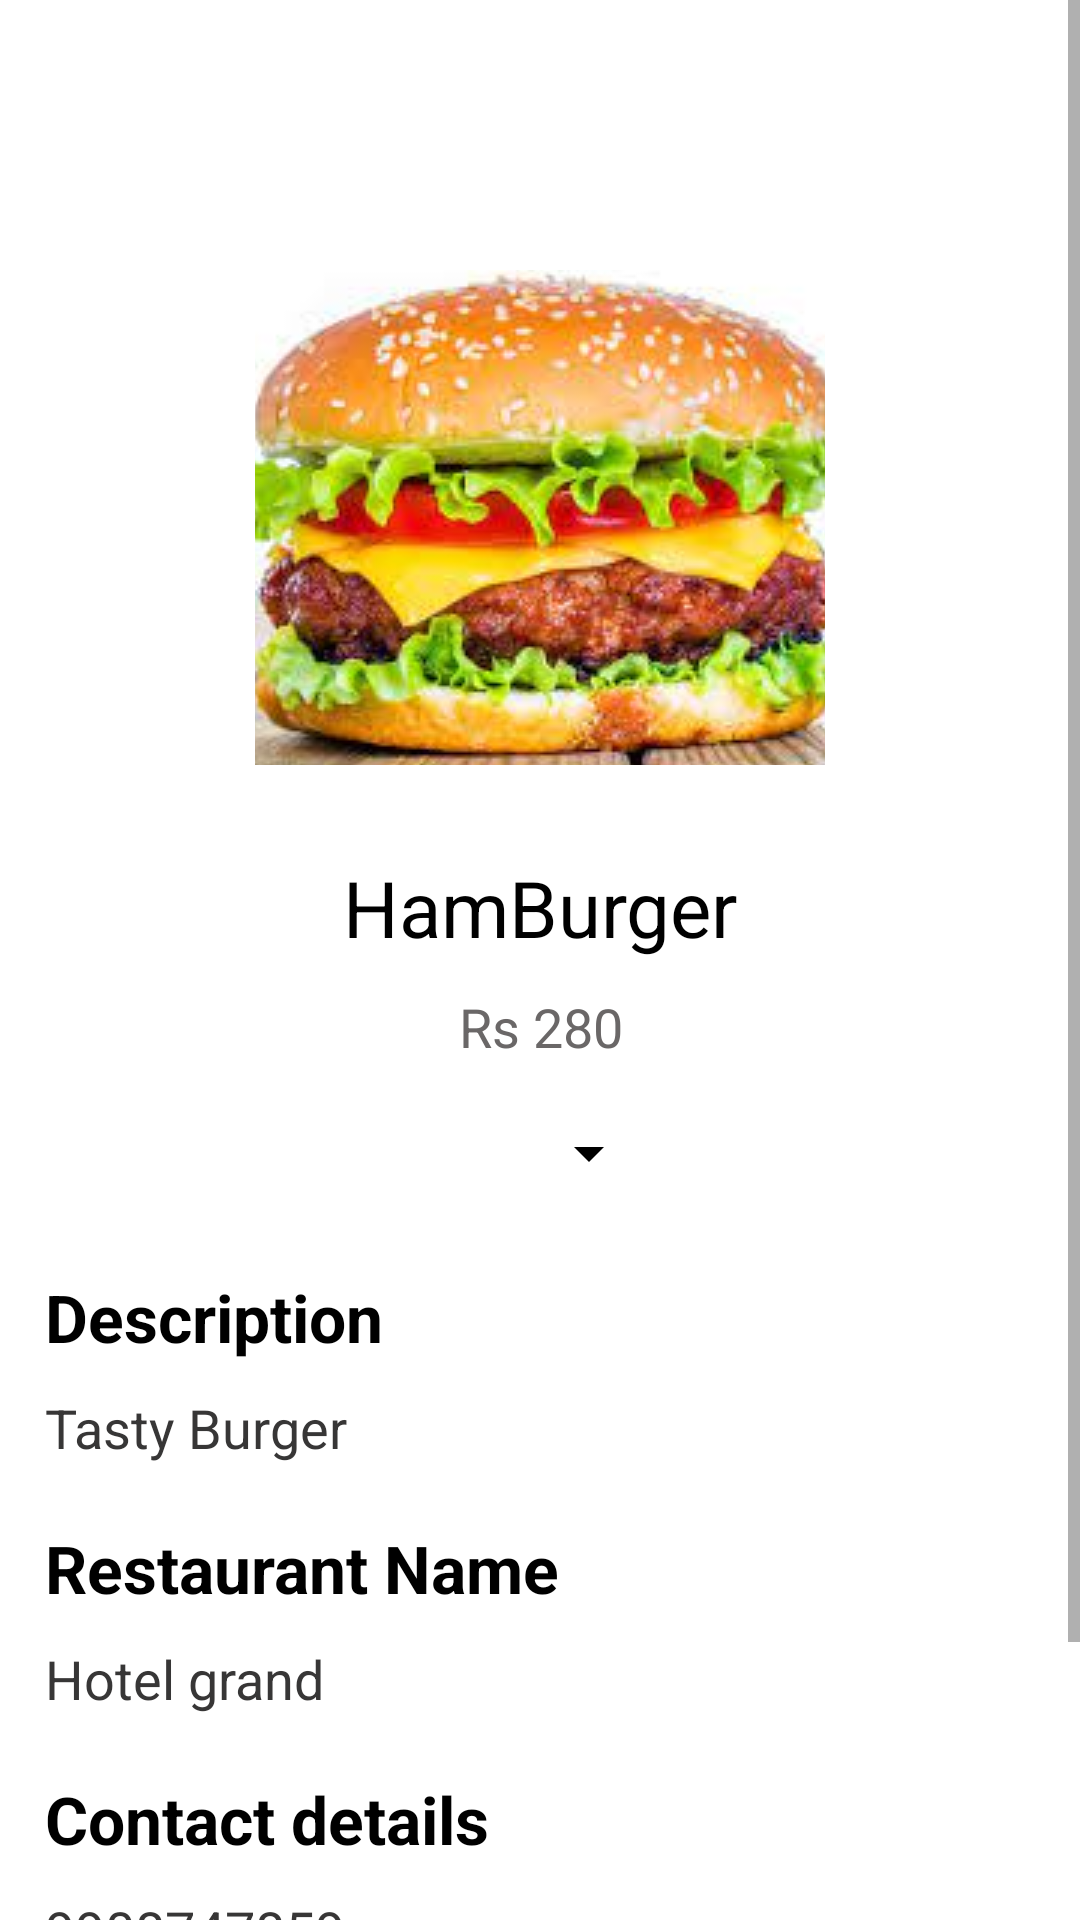

Produce the Android XML layout that renders to this screen, including the resource entries it uses.
<!-- AndroidManifest.xml: application theme Theme.Eres -->
<!-- res/layout/activity_userproductdisp.xml -->
<?xml version="1.0" encoding="utf-8"?>
<ScrollView xmlns:android="http://schemas.android.com/apk/res/android"
    xmlns:app="http://schemas.android.com/apk/res-auto"
    xmlns:tools="http://schemas.android.com/tools"
    android:layout_width="match_parent"
    android:layout_height="match_parent"
    android:background="#FFFFFF"
    tools:context=".userproductdisp">

    <androidx.constraintlayout.widget.ConstraintLayout
        android:layout_width="match_parent"
        android:layout_height="match_parent"
        android:background="#FFFFFF">

        <Spinner
            android:id="@+id/spinnerquant"
            android:layout_width="80dp"
            android:layout_height="40dp"
            android:layout_marginTop="10dp"
            android:backgroundTint="#000000"
            android:gravity="center"
            android:hapticFeedbackEnabled="false"
            android:spinnerMode="dialog"
            android:textAlignment="center"
            app:layout_constraintEnd_toEndOf="@+id/Dishame"
            app:layout_constraintStart_toStartOf="@+id/Dishame"
            app:layout_constraintTop_toBottomOf="@+id/value" />

        <TextView
            android:id="@+id/textView15"
            android:layout_width="wrap_content"
            android:layout_height="wrap_content"
            android:layout_marginStart="15dp"
            android:layout_marginTop="20dp"
            android:text="Restaurant Name"
            android:textColor="#000000"
            android:textSize="22sp"
            android:textStyle="bold"
            app:layout_constraintStart_toStartOf="parent"
            app:layout_constraintTop_toBottomOf="@+id/descbod" />

        <TextView
            android:id="@+id/descbod"
            android:layout_width="wrap_content"
            android:layout_height="wrap_content"
            android:layout_marginTop="10dp"
            android:text="Tasty Burger"
            android:textColor="#373636"
            android:textSize="18sp"
            app:layout_constraintStart_toStartOf="@+id/deschead"
            app:layout_constraintTop_toBottomOf="@+id/deschead" />

        <TextView
            android:id="@+id/textView13"
            android:layout_width="wrap_content"
            android:layout_height="wrap_content"
            android:layout_marginStart="15dp"
            android:layout_marginTop="20dp"
            android:text="Contact details"
            android:textColor="#000000"
            android:textSize="22sp"
            android:textStyle="bold"
            app:layout_constraintStart_toStartOf="parent"
            app:layout_constraintTop_toBottomOf="@+id/Restname" />

        <TextView
            android:id="@+id/conta"
            android:layout_width="wrap_content"
            android:layout_height="wrap_content"
            android:layout_marginTop="10dp"
            android:text="9908747859"
            android:textColor="#373636"
            android:textSize="18sp"
            app:layout_constraintStart_toStartOf="@+id/deschead"
            app:layout_constraintTop_toBottomOf="@+id/textView13" />

        <ImageView
            android:id="@+id/ivbac4"
            android:layout_width="40dp"
            android:layout_height="60dp"
            android:layout_marginStart="10dp"
            android:layout_marginTop="10dp"
            android:clickable="true"
            app:layout_constraintStart_toStartOf="parent"
            app:layout_constraintTop_toTopOf="parent"
            app:srcCompat="@drawable/ic_back_black" />

        <ImageButton
            android:id="@+id/disp"
            android:layout_width="190dp"
            android:layout_height="165dp"
            android:layout_marginTop="20dp"
            android:background="@drawable/camerashapebtn"
            android:src="@drawable/ham"
            app:layout_constraintEnd_toEndOf="parent"
            app:layout_constraintStart_toStartOf="parent"
            app:layout_constraintTop_toBottomOf="@+id/ivbac4" />

        <Button
            android:id="@+id/buy"
            android:layout_width="wrap_content"
            android:layout_height="63dp"
            android:layout_marginTop="30dp"
            android:backgroundTint="#00BCD4"
            android:text="Add to cart"
            android:textColor="#FFFFFF"
            android:textSize="18sp"
            app:layout_constraintEnd_toEndOf="parent"
            app:layout_constraintStart_toStartOf="parent"
            app:layout_constraintTop_toBottomOf="@+id/conta" />

        <TextView
            android:id="@+id/Dishame"
            android:layout_width="wrap_content"
            android:layout_height="wrap_content"
            android:layout_marginTop="30dp"
            android:text="HamBurger"
            android:textColor="#000000"
            android:textSize="26sp"
            app:layout_constraintEnd_toEndOf="@+id/disp"
            app:layout_constraintStart_toStartOf="@+id/disp"
            app:layout_constraintTop_toBottomOf="@+id/disp" />

        <TextView
            android:id="@+id/value"
            android:layout_width="wrap_content"
            android:layout_height="wrap_content"
            android:layout_marginTop="10dp"
            android:text="Rs 280"
            android:textColor="#6A6767"
            android:textSize="18sp"
            app:layout_constraintEnd_toEndOf="@+id/Dishame"
            app:layout_constraintStart_toStartOf="@+id/Dishame"
            app:layout_constraintTop_toBottomOf="@+id/Dishame" />

        <TextView
            android:id="@+id/deschead"
            android:layout_width="wrap_content"
            android:layout_height="wrap_content"
            android:layout_marginStart="15dp"
            android:layout_marginTop="20dp"
            android:text="Description"
            android:textColor="#000000"
            android:textSize="22sp"
            android:textStyle="bold"
            app:layout_constraintStart_toStartOf="parent"
            app:layout_constraintTop_toBottomOf="@+id/spinnerquant" />

        <TextView
            android:id="@+id/Restname"
            android:layout_width="wrap_content"
            android:layout_height="wrap_content"
            android:layout_marginTop="10dp"
            android:text="Hotel grand"
            android:textColor="#373636"
            android:textSize="18sp"
            app:layout_constraintStart_toStartOf="@+id/deschead"
            app:layout_constraintTop_toBottomOf="@+id/textView15" />

    </androidx.constraintlayout.widget.ConstraintLayout>
</ScrollView>
<!-- resources referenced by this layout -->
<resources>
  <!-- drawable camerashapebtn (drawable) -->
  <?xml version="1.0" encoding="utf-8"?>
  <shape xmlns:android="http://schemas.android.com/apk/res/android">
  
      <corners android:radius="8dp"/>
      <stroke android:color="#9966CCFF"
          android:width="2.5dp"/>
      <solid android:color="@color/white"/>
  
  </shape>
  <!-- drawable ham: png bitmap (drawable, 89569 bytes) -->
  <style name="Theme.Eres" parent="Theme.MaterialComponents.DayNight.DarkActionBar">
          
          <item name="colorPrimary">@color/purple_500</item>
          <item name="colorPrimaryVariant">@color/purple_700</item>
          <item name="colorOnPrimary">@color/white</item>
          
          <item name="colorSecondary">@color/teal_200</item>
          <item name="colorSecondaryVariant">@color/teal_700</item>
          <item name="colorOnSecondary">@color/black</item>
          
          <item name="android:statusBarColor" tools:targetApi="l">?attr/colorPrimaryVariant</item>
          
      </style>
  <color name="white">#FFFFFFFF</color>
  <color name="purple_500">#FF6200EE</color>
  <color name="purple_700">#FF3700B3</color>
  <color name="teal_200">#FF03DAC5</color>
  <color name="teal_700">#FF018786</color>
  <color name="black">#FF000000</color>
</resources>
